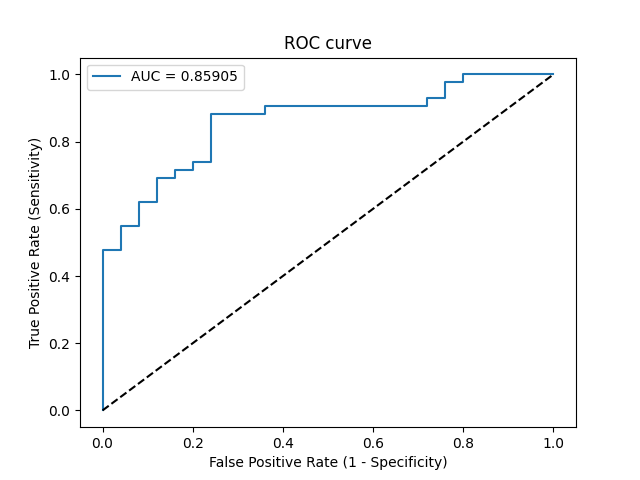

The file beside this chart, header and first rows:
Threshold, Sensitivity, Specificity, NPV, PPV
inf, 0.0, 1.0, 0.3731, 0
0.9999, 0.02381, 1.0, 0.3788, 1.0
0.8049, 0.4762, 1.0, 0.5319, 1.0
0.8008, 0.4762, 0.96, 0.5217, 0.9524
0.7455, 0.5476, 0.96, 0.5581, 0.9583
0.7394, 0.5476, 0.92, 0.5476, 0.92
0.73, 0.619, 0.92, 0.5897, 0.9286
0.7219, 0.619, 0.88, 0.5789, 0.8966
0.6892, 0.6905, 0.88, 0.6286, 0.9062
0.673, 0.6905, 0.84, 0.6176, 0.8788
0.6695, 0.7143, 0.84, 0.6364, 0.8824
0.6651, 0.7143, 0.8, 0.625, 0.8571
0.6648, 0.7381, 0.8, 0.6452, 0.8611
0.6644, 0.7381, 0.76, 0.6333, 0.8378
0.6468, 0.881, 0.76, 0.7917, 0.8605
0.63, 0.881, 0.64, 0.7619, 0.8043
0.6294, 0.9048, 0.64, 0.8, 0.8085
0.5901, 0.9048, 0.28, 0.6364, 0.6786
0.5875, 0.9286, 0.28, 0.7, 0.6842
0.5862, 0.9286, 0.24, 0.6667, 0.6724
0.5822, 0.9762, 0.24, 0.8571, 0.6833
0.5764, 0.9762, 0.2, 0.8333, 0.6721
0.5719, 1.0, 0.2, 1.0, 0.6774
0.5538, 1.0, 0.0, 0, 0.6269
